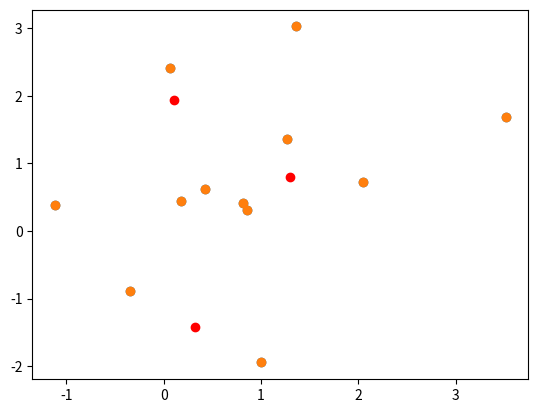

Write Python code to recreate this figure.
#  https://stats.stackexchange.com/questions/188087/proof-of-convergence-of-k-means
#  https://datascience.stackexchange.com/questions/985/can-i-use-unsupervised-learning-followed-by-supervised-learning?rq=1
#  the above link regarding clustering is very important - worth 5 mins read

import copy
import random
import numpy as np
from matplotlib import pyplot as plt

random.seed(42)

# create clusterwise set of points
'''
data = np.array([[ 1.23571758,  1.47666206],
                 [ 0.40451215, -0.01062741],
                 [ 1.71635348,  0.83296132],
                 [ 0.84367405,  1.00105918],
                 [ 0.63970563,  1.20272671],
                 [-1.05641853, -1.35545403],
                 [-1.07020579, -0.8394209 ],
                 [-1.81826175, -2.27345278],
                 [-1.99607591,  1.89867684],
                 [-2.56067124,  1.67201533],
                 [-1.71249107,  2.09671069],
                 [-1.75201349,  2.27671946]])

'''
'''
plt.scatter(data[:, 0], data[:, 1])
plt.show()
'''

data1 = np.random.normal(0, 1, 8).reshape(4, 2)
data2 = np.random.normal(1, 1, 8).reshape(4, 2)
data3 = np.random.normal(2, 1, 8).reshape(4, 2)

data = np.vstack((data1, data2, data3))
plt.scatter(data[:, 0], data[:, 1])
plt.show()

def kmeans(data, k=3):
    rows, cols = data.shape
    colmin = np.amin(data, axis=0)
    colmax = np.amax(data, axis=0)
    centers = np.random.uniform(low=colmin, high=colmax, size=(k, cols))
    assignments = np.zeros(data.shape[0])
    orig = assignments.copy()
    while True:
        for ind, pt in enumerate(data):
            assignments[ind] = np.argmin([np.linalg.norm(pt-cent) for cent in centers])
        print(assignments)
        for ind, cent in enumerate(centers):
            print(centers)
            centers[ind] = sum(data[assignments==float(ind)])/len(data[assignments==float(ind)])
        if np.all(orig == assignments):
            return assignments
        else:
            orig = assignments.copy()
        plt.scatter(data[:, 0], data[:, 1])
        plt.scatter(centers[:, 0], centers[:, 1], color='red')
        plt.show()

print(kmeans(data, 3))
